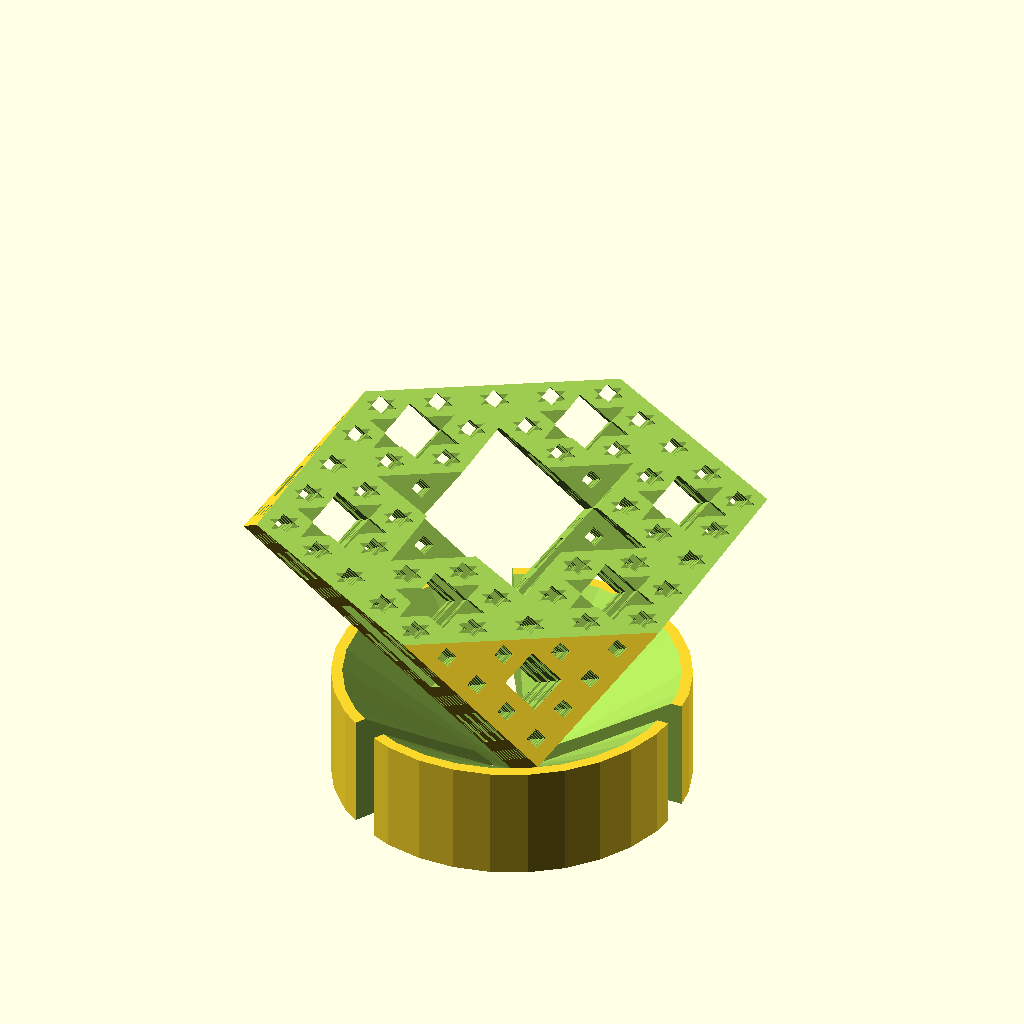
Cell 1: rendered with the file's own defaults.
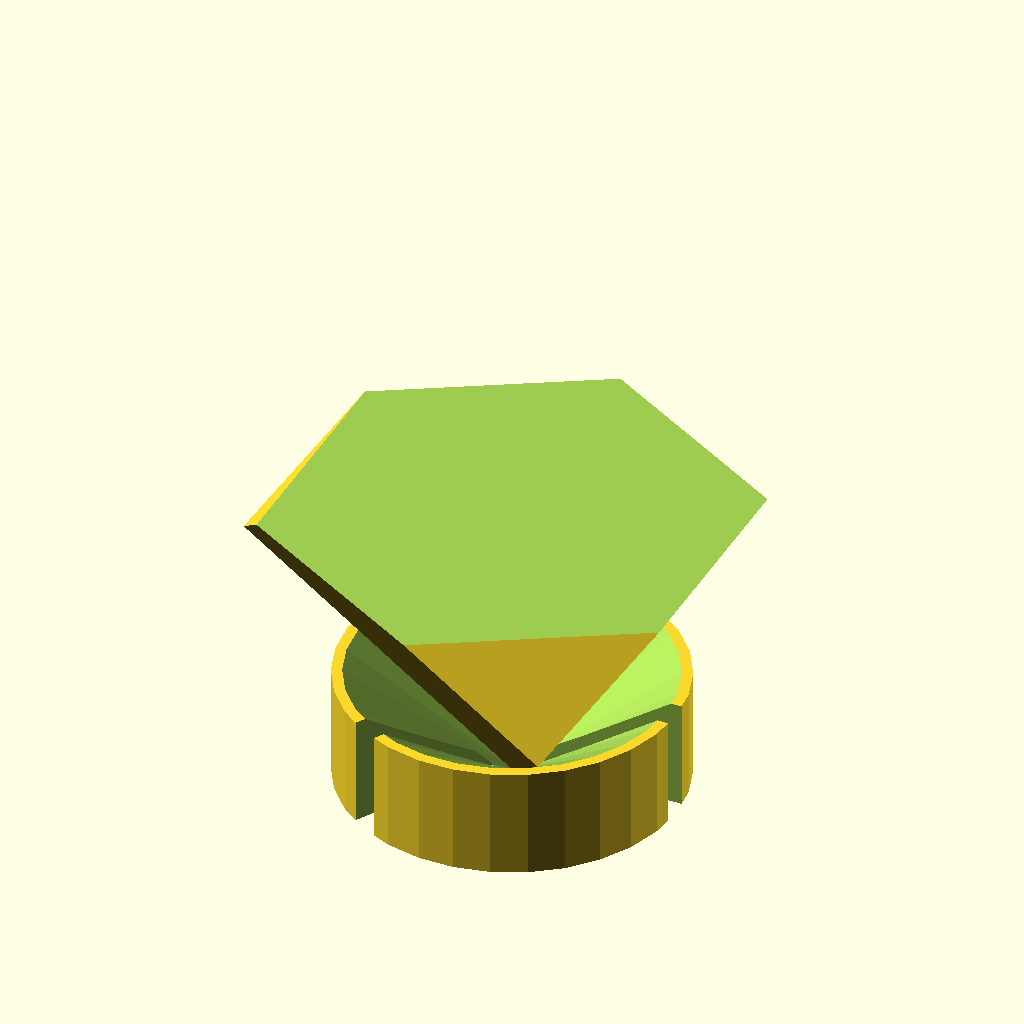
Cell 2: the same model with order = 0.
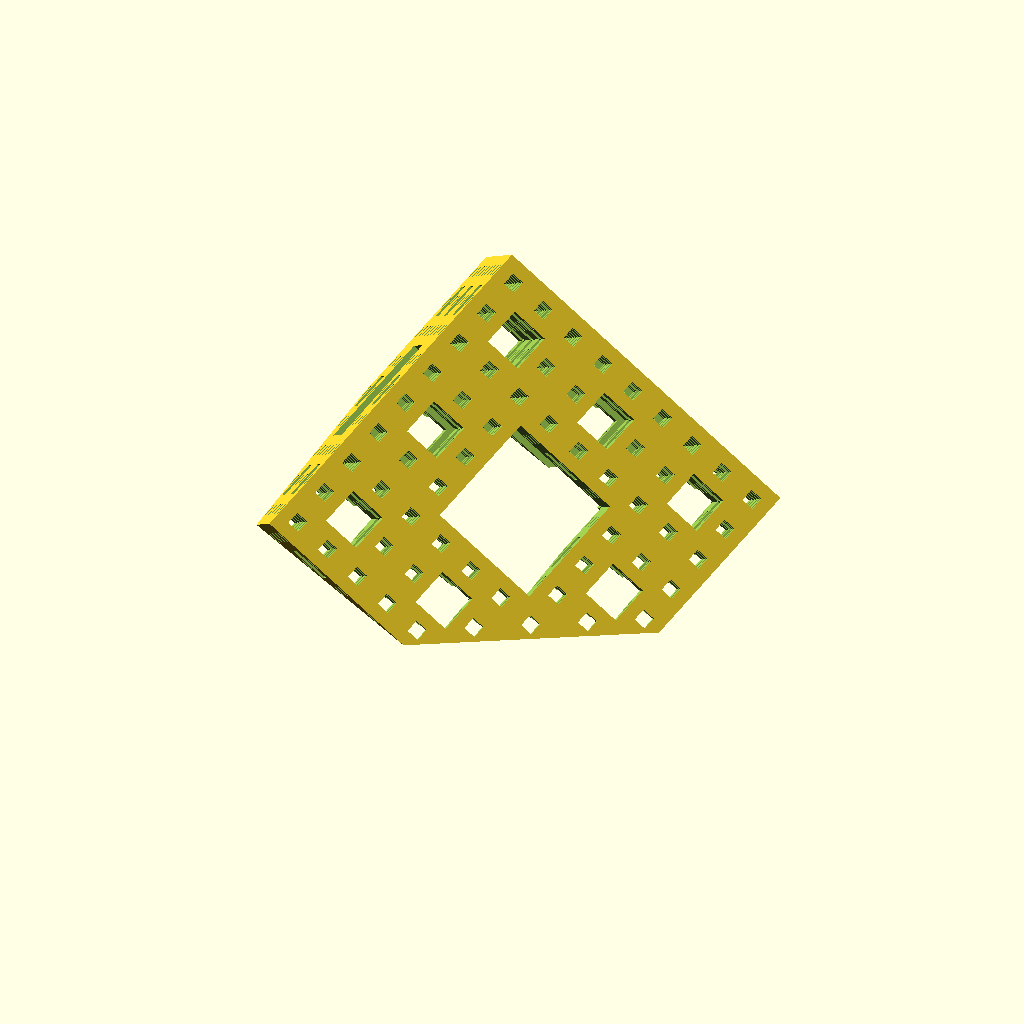
Cell 3: choice = "cut" (everything else at default).
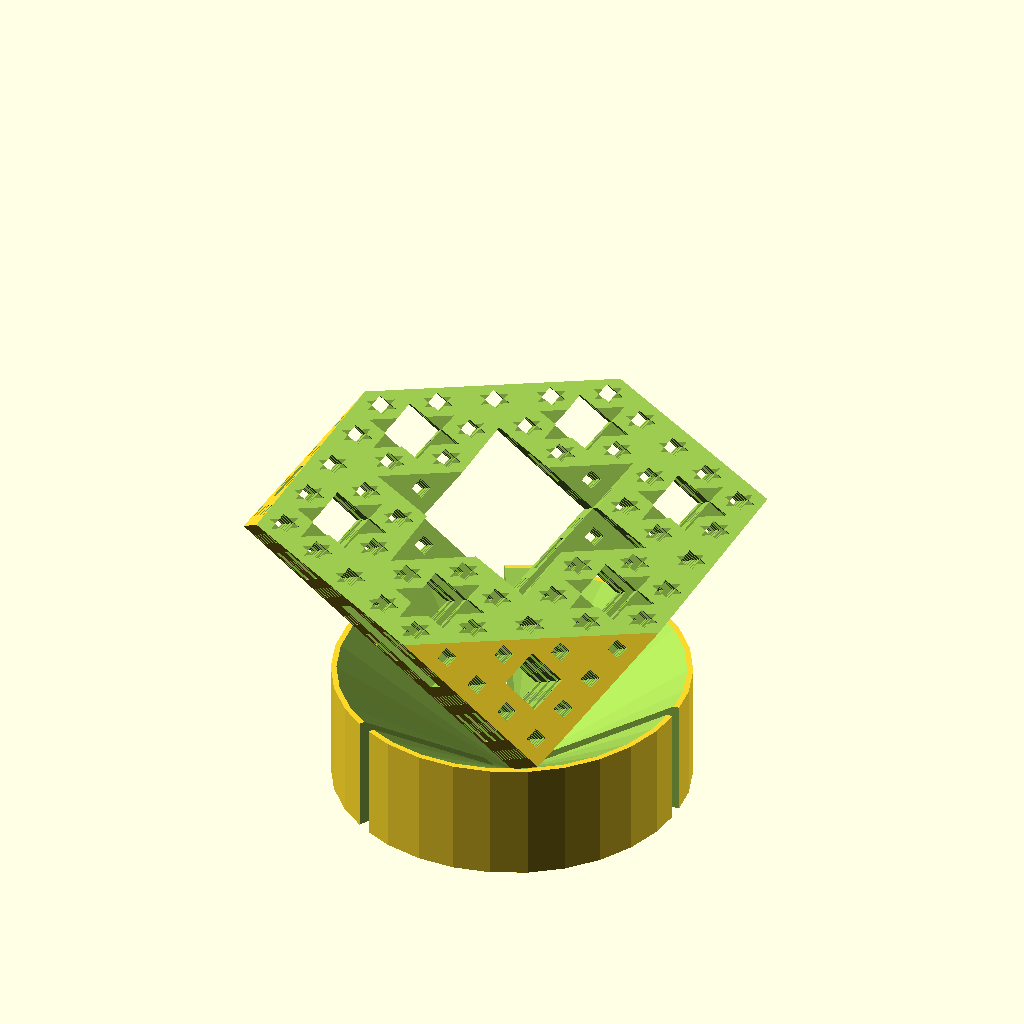
Cell 4 — side set to 90, the other parameters unchanged.
The same orthographic view direction (rotation 55°, 0°, 25°; colour scheme Cornfield) for every cell, with the view re-fitted per cell, so scale and position can differ between cells.
The OpenSCAD source (inputs/thingiverse/files/thing-240739/Customizable-Menger-sponge/Menger-sponge-customizable2.scad):
// Menger sponge with diagonal cut or external support
//
// Bill Owens, February 2014
// released into the public domain
//
// version 2 - added "both" option for cut cube with support (cut side up) and
//              order==0 to print a cube (for a complete set)

// for Thingiverse Customizer

/* Global */

// Size of the basic cube
side = 45;

// Order/level of the Menger sponge
order = 3; // [0,1,2,3]

// Diagonally cut cube, or whole with external support?
choice = "both"; // [cut:Diagonal cut,support:External support,both:Diagonal cut facing up with support]

// Intersection depth between the support and the cube - cannot be zero
tol = 0.1;

/* Hidden */
long = side+5;  // long enough to cut through the cube
tside = side/3;	// second order cube (one Third)
nside = side/9;	// third order cube (one Ninth)
sside = side/27; // fourth order cube (one twenty-Seventh)
lift = side*sqrt(3)/2;	// half of the long diagonal

module ordertwo() {
	translate([0,tside,tside]) cube(size=[long,nside,nside], center=true);
	translate([0,0,tside]) cube(size=[long,nside,nside], center=true);
	translate([0,-tside,tside]) cube(size=[long,nside,nside], center=true);
	translate([0,tside,0]) cube(size=[long,nside,nside], center=true);
	translate([0,-tside,0]) cube(size=[long,nside,nside], center=true);
	translate([0,tside,-tside]) cube(size=[long,nside,nside], center=true);
	translate([0,0,-tside]) cube(size=[long,nside,nside], center=true);
	translate([0,-tside,-tside]) cube(size=[long,nside,nside], center=true);
}

module orderthree() {
	translate([0,tside,tside]) orderthreea();
	translate([0,0,tside]) orderthreea();
	translate([0,-tside,tside]) orderthreea();
	translate([0,tside,0]) orderthreea();
	translate([0,-tside,0]) orderthreea();
	translate([0,tside,-tside]) orderthreea();
	translate([0,0,-tside]) orderthreea();
	translate([0,-tside,-tside]) orderthreea();
}

module orderthreea() {
	translate([0,nside,nside]) cube(size=[long,sside,sside], center=true);
	translate([0,0,nside]) cube(size=[long,sside,sside], center=true);
	translate([0,-nside,nside]) cube(size=[long,sside,sside], center=true);
	translate([0,nside,0]) cube(size=[long,sside,sside], center=true);
	translate([0,-nside,0]) cube(size=[long,sside,sside], center=true);
	translate([0,nside,-nside]) cube(size=[long,sside,sside], center=true);
	translate([0,0,-nside]) cube(size=[long,sside,sside], center=true);
	translate([0,-nside,-nside]) cube(size=[long,sside,sside], center=true);
}

module mengersponge() {
	difference() {
		cube(side, center=true);	
        if (order > 0) {
		cube(size=[tside,tside,long], center=true);	// order one cuts
		cube(size=[long,tside,tside], center=true);
		cube(size=[tside,long,tside], center=true);
		if (order > 1) {
			ordertwo();								// order two cuts
			rotate([0,90,0]) ordertwo();
			rotate([0,0,90]) ordertwo();
		}
		if (order > 2) {
			orderthree();							// order three cuts
			rotate([0,90,0]) orderthree();
			rotate([0,0,90]) orderthree();
		}
        }
	}
}

if(choice=="support") {
	union() {
		translate([0,0,lift-tol])	
		rotate([45,90-atan(sqrt(2)),0])  
		mengersponge();
		difference() {
			cylinder(r=side/2, h=side/2*.7-1);
			cylinder(r1=0, r2=side/2, h=side/2*.7);
			rotate([0,45,0]) translate([side/2*1.03,0,side/4]) cube(size=[side,4,side], center=true);
			rotate([0,45,120]) translate([side/2*1.03,0,side/4]) cube(size=[side,4,side], center=true);
			rotate([0,45,-120]) translate([side/2*1.03,0,side/4]) cube(size=[side,4,side], center=true);
		}
	}
} else if (choice=="cut") {
	difference() {
        rotate([45,90-atan(sqrt(2)),0])  
		mengersponge();
        translate([0,0,-side/2]) cube(size=[side*2,side*2,side], center=true);
	}
} else if (choice=="both") {
    difference() {
	union() {
		translate([0,0,lift-tol])	
		rotate([45,90-atan(sqrt(2)),0])  
		mengersponge();
		difference() {
			cylinder(r=side/2, h=side/2*.7-1);
			cylinder(r1=0, r2=side/2, h=side/2*.7);
			rotate([0,45,0]) translate([side/2*1.03,0,side/4]) cube(size=[side,4,side], center=true);
			rotate([0,45,120]) translate([side/2*1.03,0,side/4]) cube(size=[side,4,side], center=true);
			rotate([0,45,-120]) translate([side/2*1.03,0,side/4]) cube(size=[side,4,side], center=true);
		}
	}
        translate([0,0,lift-tol+side/2]) cube(size=[side*2,side*2,side], center=true);
	}
}
Customizer parameters (derived from the source; name, type, default, range or options):
side: number, default 45
order: number, default 3, options 0, 1, 2, 3
choice: string, default "both", options "cut", "support", "both"
tol: number, default 0.1
